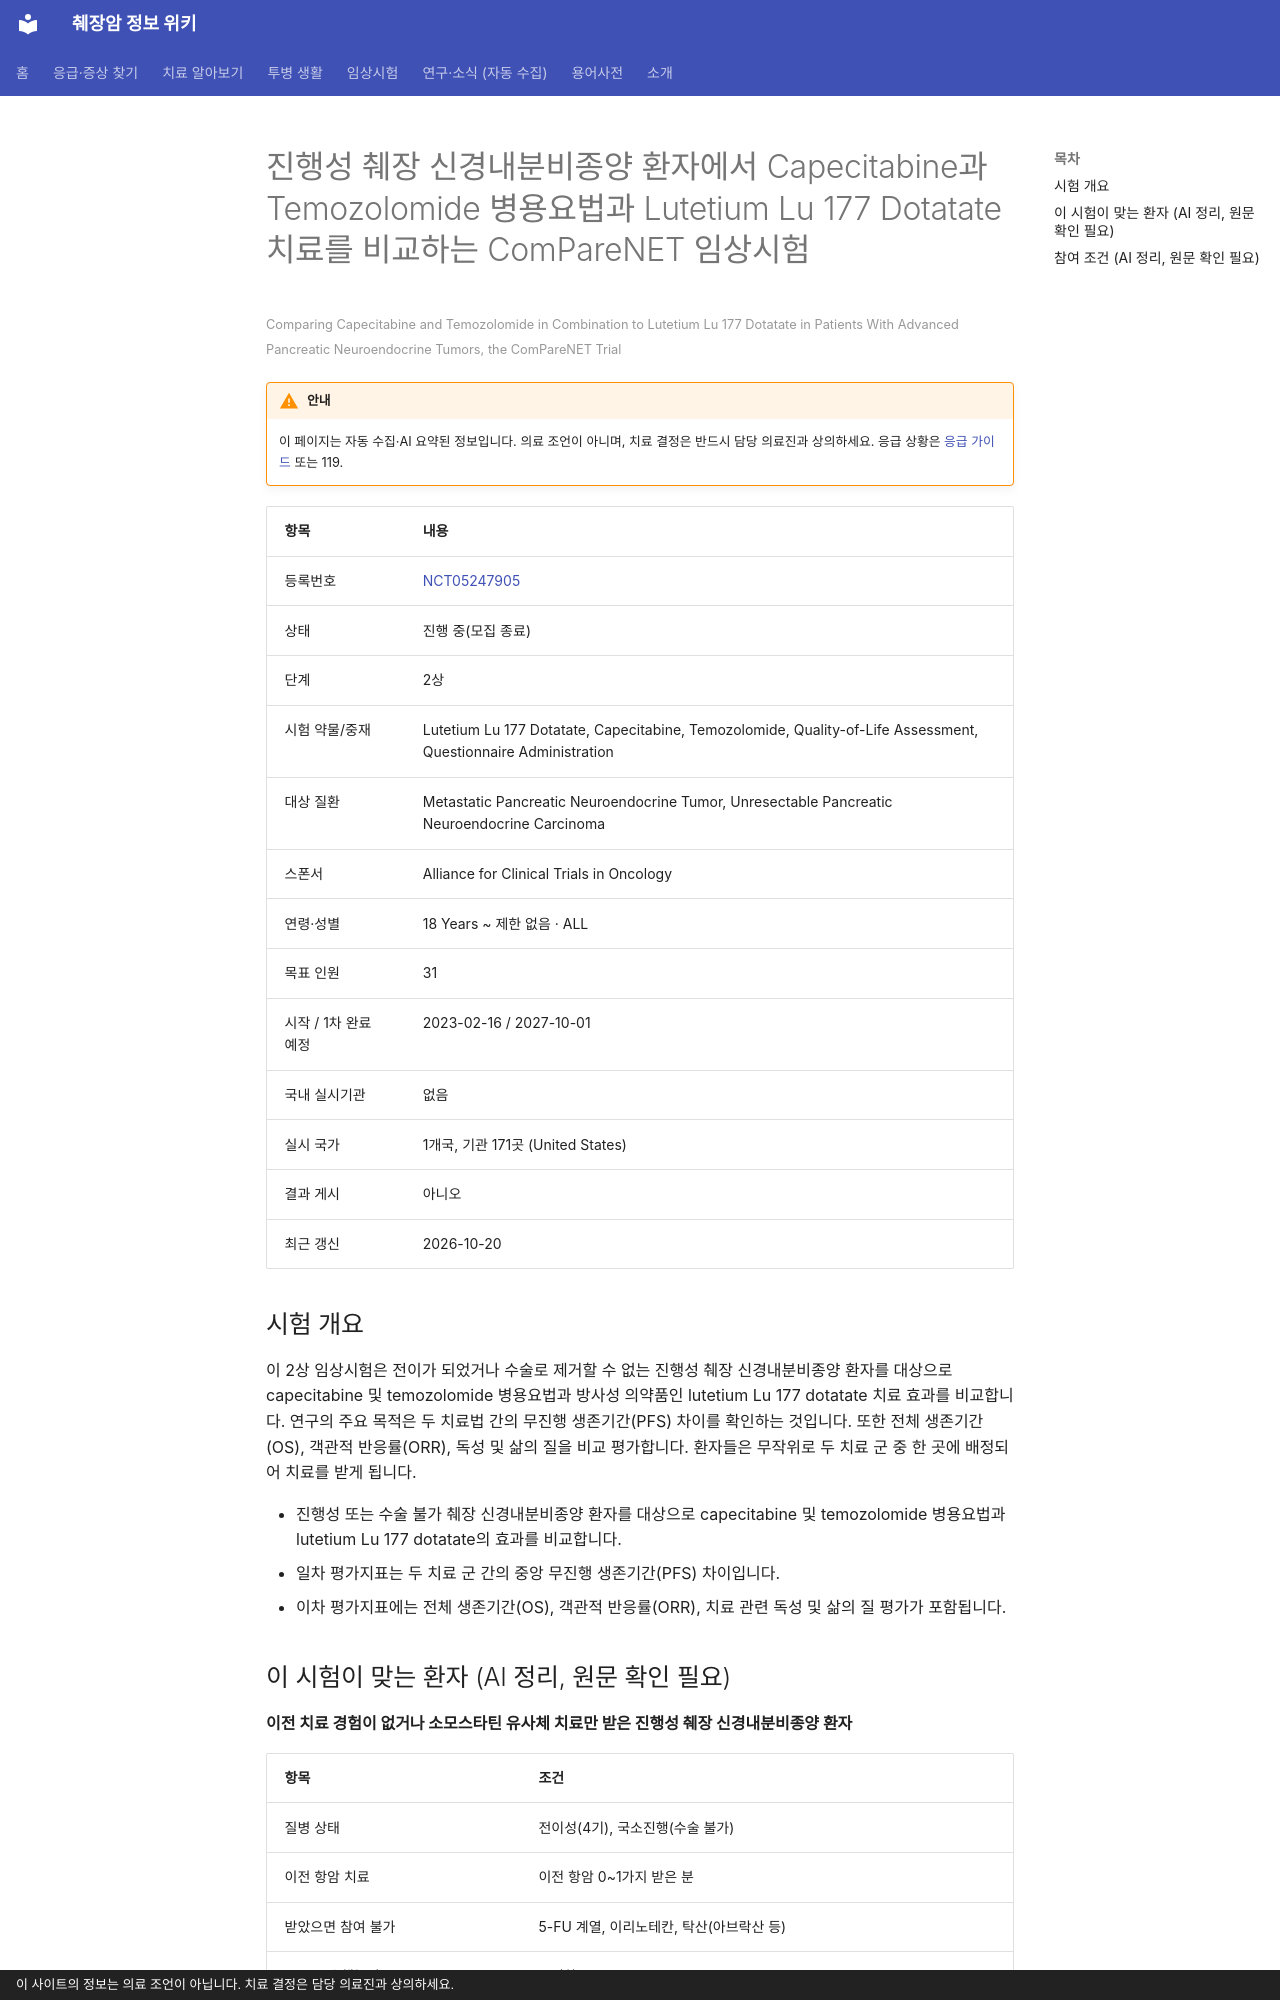

repository: hizorro88-rgb/papersearcher · page: _generated/trials/NCT05247905/index.html · generator: mkdocs · copyright: 이 사이트의 정보는 의료 조언이 아닙니다. 치료 결정은 담당 의료진과 상의하세요.

---
title: "NCT05247905 진행성 췌장 신경내분비종양 환자에서 Capecitabine과 Temozolomide 병용요법과 Luteti…"
description: "2상 · 진행 중(모집 종료)"
comments: true
search:
  boost: 0.4
---

# 진행성 췌장 신경내분비종양 환자에서 Capecitabine과 Temozolomide 병용요법과 Lutetium Lu 177 Dotatate 치료를 비교하는 ComPareNET 임상시험

<small>Comparing Capecitabine and Temozolomide in Combination to Lutetium Lu 177 Dotatate in Patients With Advanced Pancreatic Neuroendocrine Tumors, the ComPareNET Trial</small>

!!! warning "안내"
    이 페이지는 자동 수집·AI 요약된 정보입니다. 의료 조언이 아니며, 치료 결정은 반드시 담당 의료진과 상의하세요. 응급 상황은 [응급 가이드](../../guides/emergency/index.md) 또는 119.

| 항목 | 내용 |
|---|---|
| 등록번호 | [NCT05247905](https://clinicaltrials.gov/study/NCT05247905) |
| 상태 | 진행 중(모집 종료) |
| 단계 | 2상 |
| 시험 약물/중재 | Lutetium Lu 177 Dotatate, Capecitabine, Temozolomide, Quality-of-Life Assessment, Questionnaire Administration |
| 대상 질환 | Metastatic Pancreatic Neuroendocrine Tumor, Unresectable Pancreatic Neuroendocrine Carcinoma |
| 스폰서 | Alliance for Clinical Trials in Oncology |
| 연령·성별 | 18 Years ~ 제한 없음 · ALL |
| 목표 인원 | 31 |
| 시작 / 1차 완료 예정 | 2023-02-16 / 2027-10-01 |
| 국내 실시기관 | 없음 |
| 실시 국가 | 1개국, 기관 171곳 (United States) |
| 결과 게시 | 아니오 |
| 최근 갱신 | 2026-10-20 |

## 시험 개요

이 2상 임상시험은 전이가 되었거나 수술로 제거할 수 없는 진행성 췌장 신경내분비종양 환자를 대상으로 capecitabine 및 temozolomide 병용요법과 방사성 의약품인 lutetium Lu 177 dotatate 치료 효과를 비교합니다. 연구의 주요 목적은 두 치료법 간의 무진행 생존기간(PFS) 차이를 확인하는 것입니다. 또한 전체 생존기간(OS), 객관적 반응률(ORR), 독성 및 삶의 질을 비교 평가합니다. 환자들은 무작위로 두 치료 군 중 한 곳에 배정되어 치료를 받게 됩니다.

- 진행성 또는 수술 불가 췌장 신경내분비종양 환자를 대상으로 capecitabine 및 temozolomide 병용요법과 lutetium Lu 177 dotatate의 효과를 비교합니다.
- 일차 평가지표는 두 치료 군 간의 중앙 무진행 생존기간(PFS) 차이입니다.
- 이차 평가지표에는 전체 생존기간(OS), 객관적 반응률(ORR), 치료 관련 독성 및 삶의 질 평가가 포함됩니다.

## 이 시험이 맞는 환자 (AI 정리, 원문 확인 필요)

**이전 치료 경험이 없거나 소모스타틴 유사체 치료만 받은 진행성 췌장 신경내분비종양 환자**

| 항목 | 조건 |
|---|---|
| 질병 상태 | 전이성(4기), 국소진행(수술 불가) |
| 이전 항암 치료 | 이전 항암 0~1가지 받은 분 |
| 받았으면 참여 불가 | 5-FU 계열, 이리노테칸, 탁산(아브락산 등) |
| ECOG 수행능력 | 2 이하 |
| 측정 가능 병변 | 필요 |

주요 제외 기준: 이전에 temozolomide, capecitabine, 5-FU 또는 PRRT 치료를 받은 경우 · 저분화 신경내분비 암종 환자 · 치료되지 않은 뇌전이 · 조절되지 않는 심부전 · 현재 활성 상태인 다른 악성 종양

내 상황에 맞는지 한 번에 보려면 [맞춤 임상시험 찾기](../../guides/trials/finder.md).
